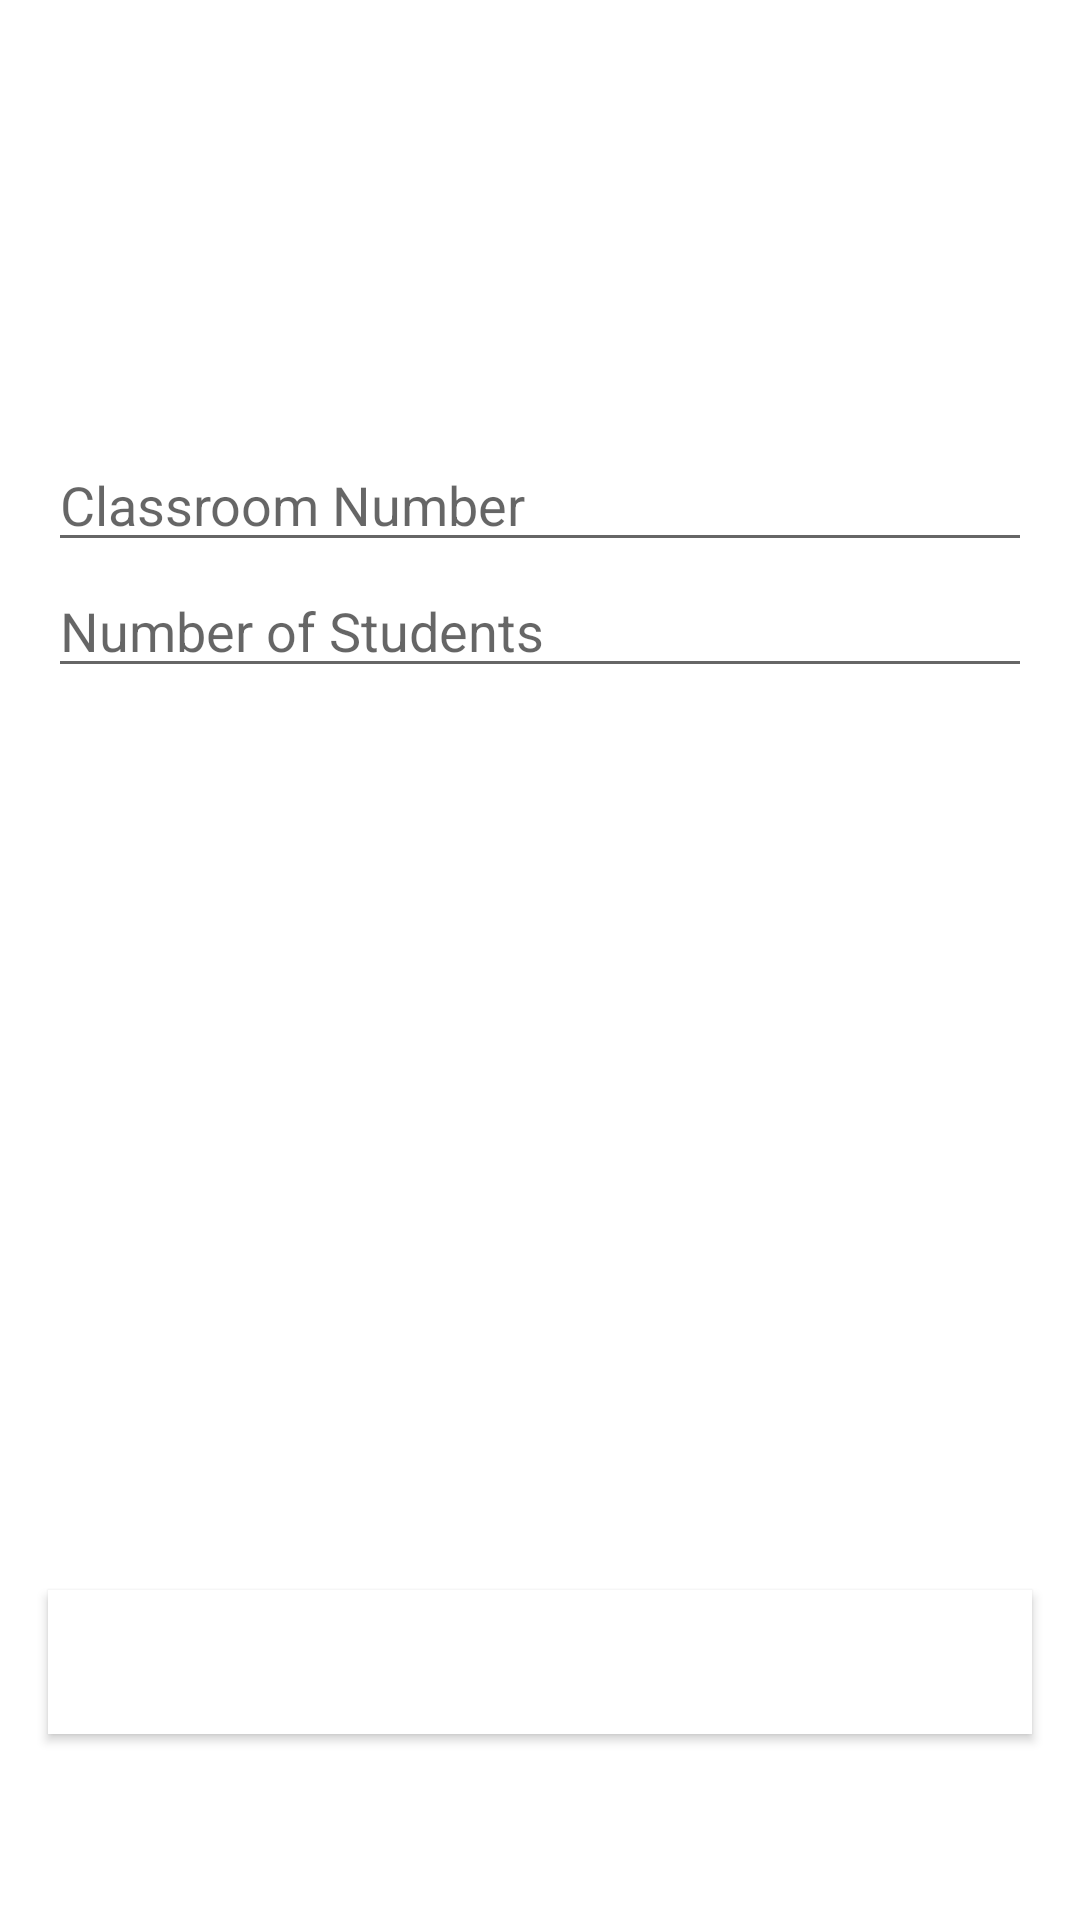

This screen was rendered from an Android layout file. Write that file and the resources it references.
<!-- AndroidManifest.xml: application theme Theme.EE193Take2 -->
<!-- res/layout/activity_new_course_offering.xml -->
<androidx.constraintlayout.widget.ConstraintLayout xmlns:android="http://schemas.android.com/apk/res/android"
    xmlns:app="http://schemas.android.com/apk/res-auto"
    xmlns:tools="http://schemas.android.com/tools"
    android:id="@+id/constraintLayout"
    android:layout_width="match_parent"
    android:layout_height="match_parent"
    android:layout_marginTop="100dp">


    <EditText
        android:id="@+id/classroom_number"
        android:layout_width="0dp"
        android:layout_height="wrap_content"
        android:layout_marginStart="16dp"
        android:layout_marginEnd="16dp"
        android:ems="10"
        android:hint="Classroom Number"
        android:inputType="textPersonName"
        app:layout_constraintBottom_toTopOf="@+id/button_save"
        app:layout_constraintEnd_toEndOf="parent"
        app:layout_constraintHorizontal_bias="0.0"
        app:layout_constraintStart_toStartOf="parent"
        app:layout_constraintTop_toTopOf="parent"
        app:layout_constraintVertical_bias="0.299" />

    <EditText
        android:id="@+id/num_students"
        android:layout_width="0dp"
        android:layout_height="wrap_content"
        android:layout_marginStart="16dp"
        android:layout_marginTop="188dp"
        android:layout_marginEnd="16dp"
        android:layout_marginLeft="16dp"
        android:layout_marginRight="16dp"
        android:layout_marginBottom="16dp"
        android:ems="10"
        android:hint="Number of Students"
        android:inputType="textPersonName"
        app:layout_constraintBottom_toTopOf="@+id/button_save"
        app:layout_constraintEnd_toEndOf="parent"
        app:layout_constraintHorizontal_bias="0.0"
        app:layout_constraintStart_toStartOf="parent"
        app:layout_constraintTop_toTopOf="parent"
        app:layout_constraintVertical_bias="0.0" />

    <Button
        android:id="@+id/button_save"
        android:layout_width="0dp"
        android:layout_height="wrap_content"
        android:layout_marginStart="16dp"
        android:layout_marginEnd="16dp"
        android:background="@color/colorPrimary"
        android:text="@string/button_save"
        android:textColor="@color/buttonLabel"
        app:layout_constraintBottom_toBottomOf="parent"
        app:layout_constraintEnd_toEndOf="parent"
        app:layout_constraintHorizontal_bias="0.0"
        app:layout_constraintStart_toStartOf="parent"
        app:layout_constraintTop_toTopOf="parent"
        app:layout_constraintVertical_bias="0.895" />









</androidx.constraintlayout.widget.ConstraintLayout>
<!-- resources referenced by this layout -->
<resources>
  <color name="buttonLabel">#FFFFFF</color>
  <color name="colorPrimary">#FFFFFF</color>
  <string name="button_save">Save</string>
  <style name="Theme.EE193Take2" parent="Theme.MaterialComponents.DayNight.NoActionBar">
          
          <item name="colorPrimary">@color/teal_200</item>
          <item name="colorPrimaryVariant">@color/teal_200</item>
          <item name="colorOnPrimary">@color/white</item>
          
          <item name="colorSecondary">@color/teal_200</item>
          <item name="colorSecondaryVariant">@color/teal_700</item>
          <item name="colorOnSecondary">@color/black</item>
          
          <item name="android:statusBarColor">?attr/colorPrimaryVariant</item>
          
      </style>
  <color name="teal_200">#FF03DAC5</color>
  <color name="white">#FFFFFFFF</color>
  <color name="teal_700">#FF018786</color>
  <color name="black">#FF000000</color>
</resources>
